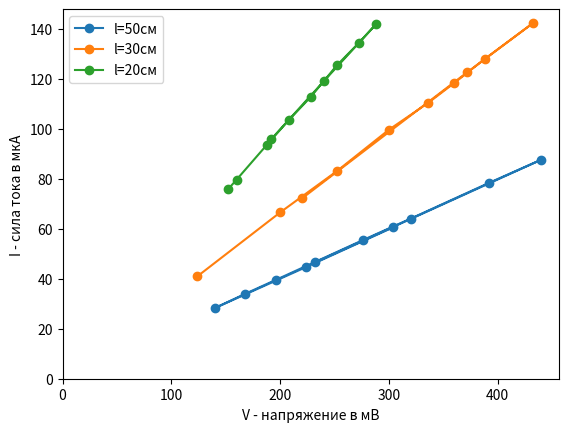

Python code for this plot:
import numpy as np
import matplotlib.pyplot as plt

l50vd = np.array([58,110,98,80,69,49,42,35,56,76])
l50ma = np.array([46.57,87.72,78.44,64.12,55.51,39.572,34.028,28.307,44.746,60.65])
l50vr = l50vd*4

l30vd = np.array([31,50,63,75,84,90,97,108,93,55])
l30ma = np.array([41.03,66.6,83.09,99.73,110.45,118.41,128.04,142.3,122.75,72.18])
l30vr = l30vd*4

l20vd = np.array([38,40,47,52,57,63,68,72,60,48])
l20ma = np.array([75.8,79.74,93.77,103.6,112.8,125.46,134.34,141.92,119.09,96.02])
l20vr = l20vd*4

plt.plot(l50vr,l50ma, marker='o',label='l=50см')
plt.plot(l30vr,l30ma, marker='o',label='l=30см')
plt.plot(l20vr,l20ma, marker='o',label='l=20см')

plt.xlabel('V - напряжение в мВ')
plt.ylabel('I - сила тока в мкА')
plt.xlim(left=0)
plt.ylim(bottom=0)
plt.legend()

plt.show()
